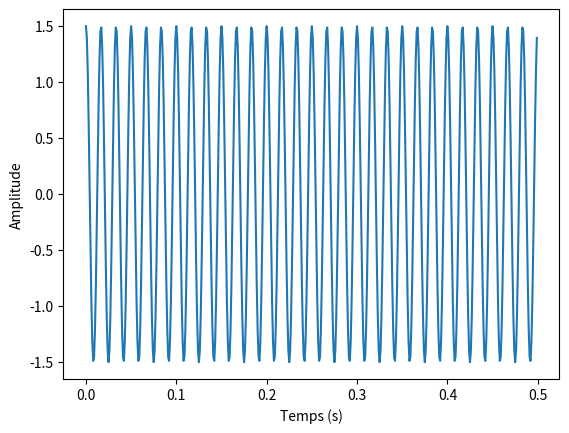
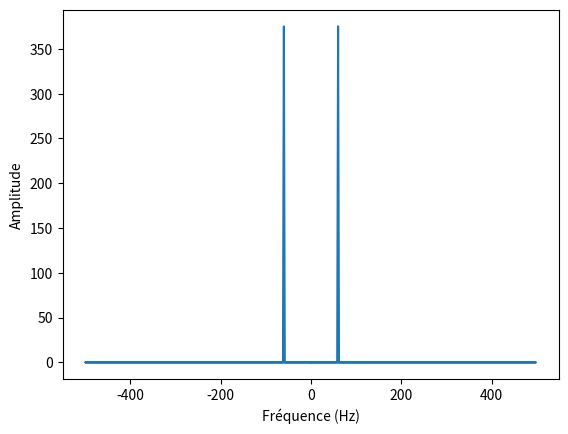
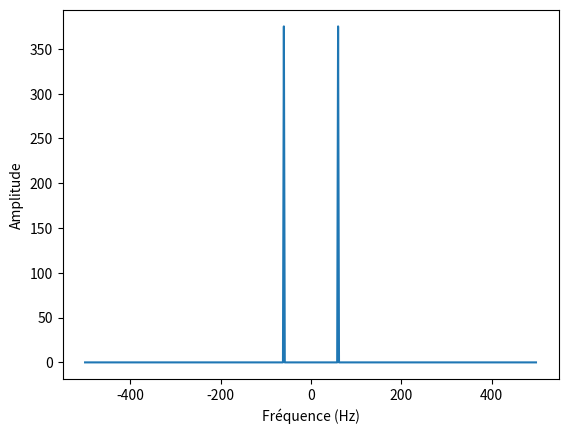

Generate these figures, in order, with matplotlib:
import numpy as np
import matplotlib.pyplot as plt

# Paramètres du signal
A = 1.5
F = 60 # Hz

# Paramètres d'échantillonnage
Fe = 1000 # Hz
duree = 0.5 # s
N = int(duree * Fe) # Nombre de points d'échantillonnage
t = np.arange(N) / Fe # Axe temporel

# Génération du signal
x = A * np.cos(2 * np.pi * F * t)
plt.figure(1)
# Tracé du signal
plt.plot(t, x)
plt.xlabel('Temps (s)')
plt.ylabel('Amplitude')


# Calcul du spectre d'amplitude
X = np.abs(np.fft.fft(x))
plt.figure(2)
# Tracé du spectre d'amplitude
freq = np.fft.fftfreq(N, 1/Fe)
plt.plot(freq, X)
plt.xlabel('Fréquence (Hz)')
plt.ylabel('Amplitude')


# Calcul du spectre centré sur zéro
X_shifted = np.fft.fftshift(X)
freq_shifted = np.fft.fftshift(freq)
plt.figure(3)
# Tracé du spectre centré sur zéro
plt.plot(freq_shifted, X_shifted)
plt.xlabel('Fréquence (Hz)')
plt.ylabel('Amplitude')
plt.show()
